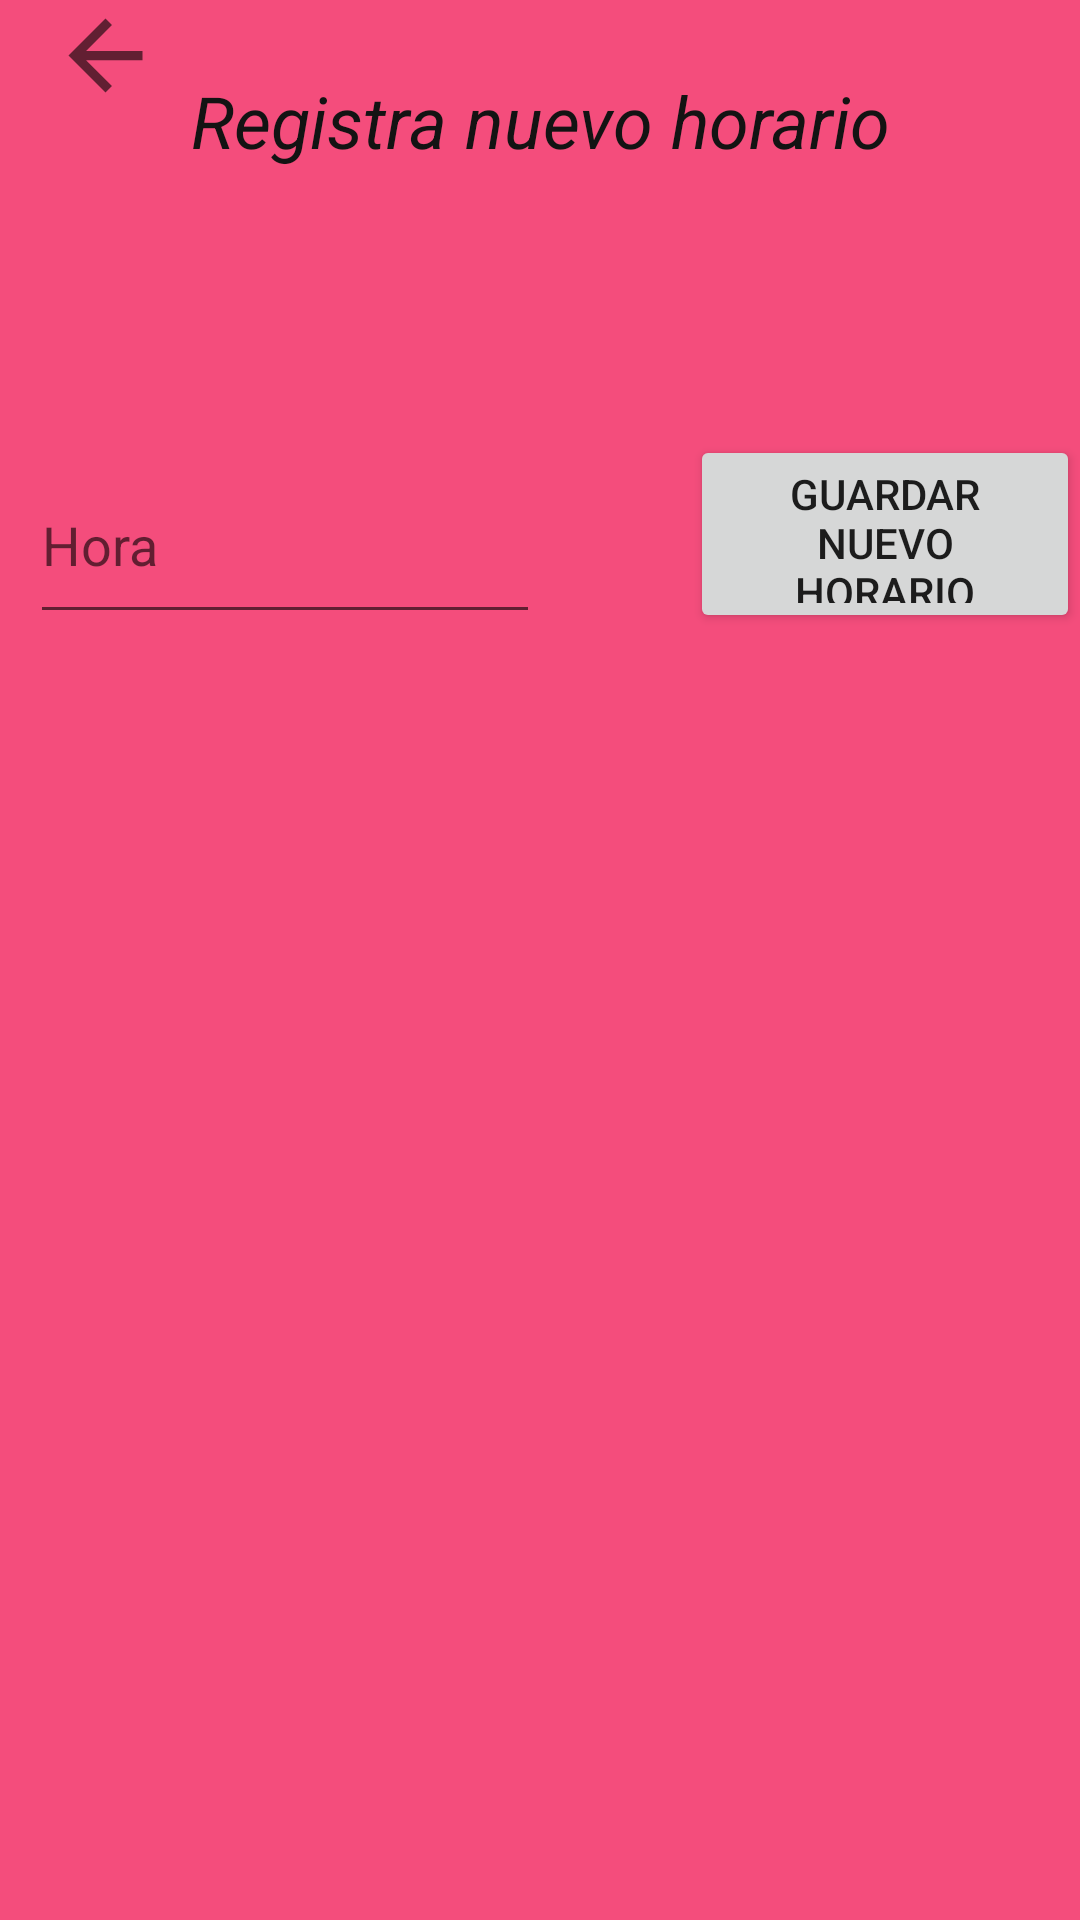

Reconstruct the res/layout file that produces this screen, plus the resources it refers to.
<!-- AndroidManifest.xml: application theme Theme.RunRemember -->
<!-- res/layout/activity_main_activity5_register_hour.xml -->
<?xml version="1.0" encoding="utf-8"?>
<androidx.constraintlayout.widget.ConstraintLayout xmlns:android="http://schemas.android.com/apk/res/android"
    xmlns:app="http://schemas.android.com/apk/res-auto"
    xmlns:tools="http://schemas.android.com/tools"
    android:layout_width="match_parent"
    android:layout_height="match_parent"
    android:background="#F44D7C"
    tools:context=".MainActivity5RegisterHour">

    <ScrollView
        android:id="@+id/scrollView3"
        android:layout_width="match_parent"
        android:layout_height="match_parent"
        android:layout_marginTop="24dp"
        android:background="#F44D7C"
        app:layout_constraintTop_toTopOf="parent"
        tools:layout_editor_absoluteX="0dp">

        <LinearLayout
            android:layout_width="match_parent"
            android:layout_height="wrap_content"
            android:orientation="vertical">

            <TextView
                android:id="@+id/text_activity5"
                android:layout_width="match_parent"
                android:layout_height="74dp"
                android:gravity="center_horizontal"
                android:text="Registra nuevo horario"
                android:textColor="#131313"
                android:textSize="24dp"
                android:textStyle="italic"
                android:visibility="visible" />




        </LinearLayout>
    </ScrollView>

    <ImageView
        android:id="@+id/btn_atras_registro_hour"
        android:layout_width="70dp"
        android:layout_height="37dp"
        app:srcCompat="?attr/homeAsUpIndicator"
        tools:ignore="MissingConstraints" />

    <com.google.android.material.textfield.TextInputLayout
        android:id="@+id/text_nicktime2"
        style="@style/Widget.MaterialComponents.TextInputLayout.OutlinedBox"
        android:layout_width="match_parent"
        android:layout_height="wrap_content"
        android:layout_marginTop="145dp"
        android:focusable="false"
        android:focusableInTouchMode="false"
        android:hint="Hora"
        android:inputType="textCapWords"
        android:theme="@style/Theme.MaterialComponents.DayNight.DarkActionBar"
        app:layout_constraintEnd_toEndOf="parent"
        app:layout_constraintStart_toStartOf="parent"
        app:layout_constraintTop_toTopOf="parent">

        <androidx.appcompat.widget.AppCompatEditText
            android:id="@+id/nick_time2"
            android:layout_width="170dp"
            android:layout_height="61dp"
            android:layout_marginStart="10dp"
            android:layout_marginTop="125dp"
            android:inputType="textCapWords" />
    </com.google.android.material.textfield.TextInputLayout>

    <Button
        android:id="@+id/btn_time_new"
        android:layout_width="match_parent"
        android:layout_height="66dp"
        android:layout_marginStart="230dp"
        android:layout_marginTop="145dp"
        android:text="Guardar nuevo horario"
        app:layout_constraintStart_toStartOf="parent"
        app:layout_constraintTop_toTopOf="parent" />

</androidx.constraintlayout.widget.ConstraintLayout>
<!-- resources referenced by this layout -->
<resources>
  <style name="Theme.RunRemember" parent="Theme.MaterialComponents.DayNight.DarkActionBar">
          
          <item name="colorPrimary">@color/purple_500</item>
          <item name="colorPrimaryVariant">@color/purple_700</item>
          <item name="colorOnPrimary">@color/white</item>
          
          <item name="colorSecondary">@color/teal_200</item>
          <item name="colorSecondaryVariant">@color/teal_700</item>
          <item name="colorOnSecondary">@color/black</item>
          
          <item name="android:statusBarColor" tools:targetApi="l">?attr/colorPrimaryVariant</item>
          
      </style>
  <!-- not gathered from this repository: default colours our renderer supplied (Android Studio template values) -->
  <color name="purple_500">#FF6200EE</color>
  <color name="purple_700">#FF3700B3</color>
  <color name="teal_200">#FF03DAC5</color>
  <color name="teal_700">#FF018786</color>
  <color name="black">#FF000000</color>
  <color name="white">#FFFFFFFF</color>
</resources>
